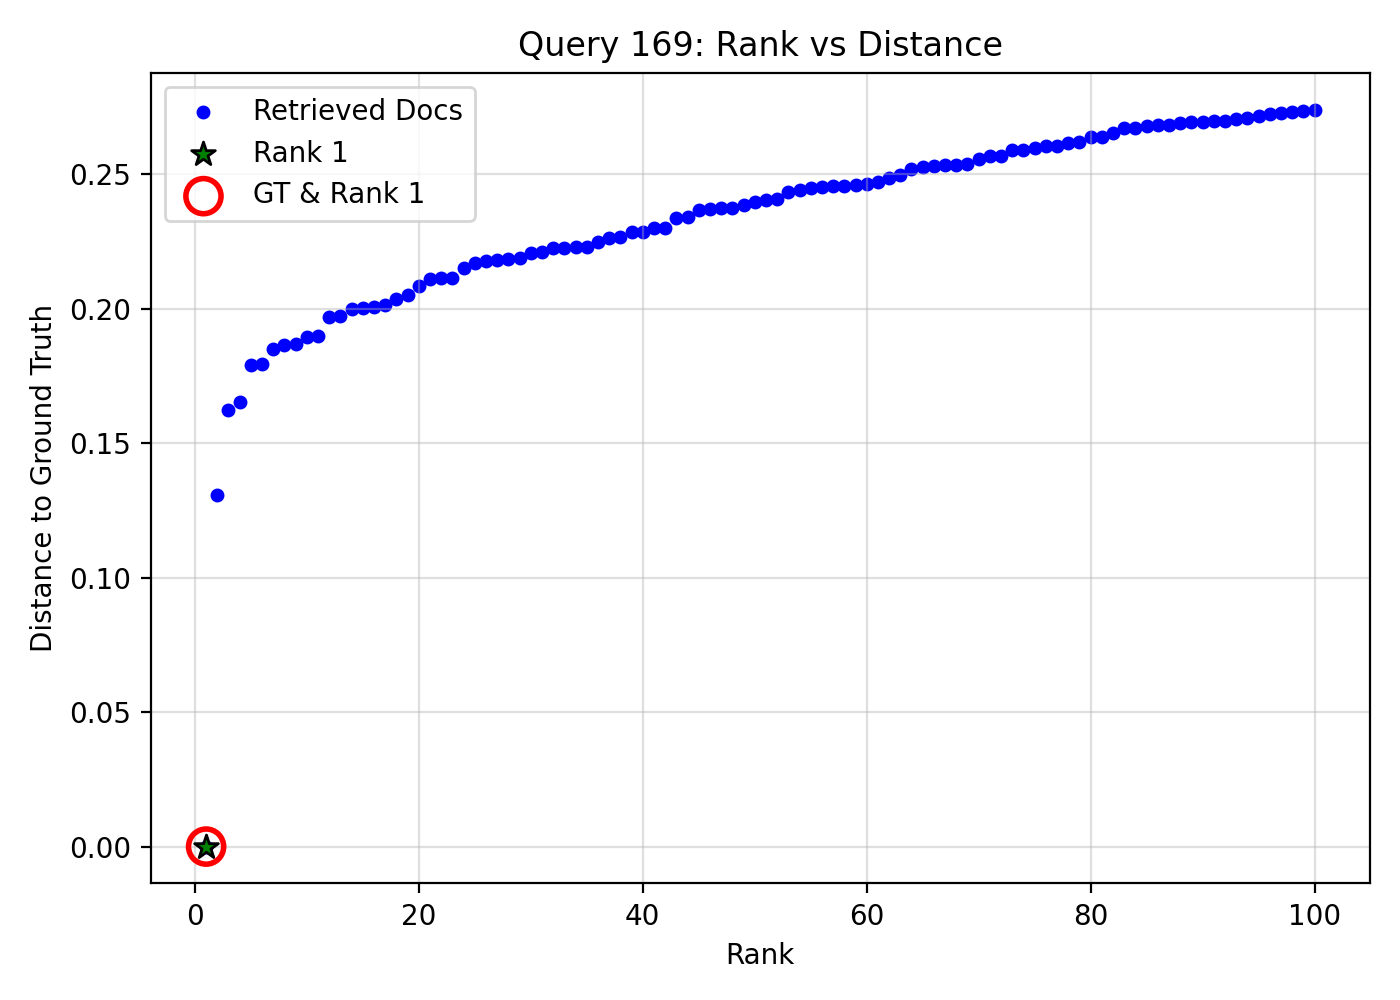

The file beside this chart, header and first rows:
query_idx, query_gt_id, doc_id, rank, distance, is_gt, is_rank_1
169, 19913785, 8fa13133-ead9-4062-babc-3e9b7460646b, 1, 0.0, 1, 1
169, 19913785, e3d468c6-9010-4dd0-9c1c-4b4d29b25312, 2, 0.1309, 0, 0
169, 19913785, 832f2372-6396-4dd4-bef2-0d9f503ef2d2, 3, 0.1624, 0, 0
169, 19913785, ee546d32-007f-4d77-ae2d-e6cba2b45199, 4, 0.1654, 0, 0
169, 19913785, 179da2dd-1040-46d5-ba2b-3def34d48db5, 5, 0.1791, 0, 0
169, 19913785, 3da75864-280a-4542-9609-f63c11dee173, 6, 0.1795, 0, 0
169, 19913785, c6320a0e-4981-4a5c-abe2-868ea24f57f1, 7, 0.1849, 0, 0
169, 19913785, 6aeb657a-785a-411f-ab26-1723fc67b12c, 8, 0.1865, 0, 0
169, 19913785, 4bb522a2-5c1a-4e01-ac44-d7e022fcc139, 9, 0.1869, 0, 0
169, 19913785, 7b21b28c-876e-41f7-93e6-2c10d94e7a93, 10, 0.1895, 0, 0
169, 19913785, 62d66f02-79ab-424f-90c4-dcf0e1ac1b65, 11, 0.1898, 0, 0
169, 19913785, 22b4cabe-ac96-40c9-88e4-3db8fe676bd0, 12, 0.1969, 0, 0
169, 19913785, 2dd36c92-6f31-449c-8b01-c334492f88c0, 13, 0.1974, 0, 0
169, 19913785, 9a6837c5-b44f-4048-afda-6f66dbe6f273, 14, 0.1998, 0, 0
169, 19913785, c41ae4a5-dfac-4efc-b0a4-d4c19572d0bf, 15, 0.2002, 0, 0
169, 19913785, 93cf850e-ccf6-440e-b209-e1235dbe187c, 16, 0.2008, 0, 0
169, 19913785, f1ef2d73-3f20-4348-ba40-b0126d073034, 17, 0.2013, 0, 0
169, 19913785, b02911d5-9473-420a-939d-5e2296358ab1, 18, 0.2037, 0, 0
169, 19913785, 35fb75d2-50ce-4b62-b846-523323482c24, 19, 0.2052, 0, 0
169, 19913785, 4f107e16-1d3a-4ac6-b825-443e1fc34630, 20, 0.2084, 0, 0
169, 19913785, 6b6d9d90-c179-4bba-b834-1c106e0b1c1a, 21, 0.2111, 0, 0
169, 19913785, f7af6f45-e6c1-4149-9f88-d5829e3a2090, 22, 0.2112, 0, 0
169, 19913785, 92265474-748e-4f33-ba04-0e88bf3af7e4, 23, 0.2112, 0, 0
169, 19913785, 9ca15e8c-9d3b-4ae9-ac2e-36b106bfe99e, 24, 0.215, 0, 0
169, 19913785, 33e85a9b-81ad-4d65-bcb6-3ca6060a0033, 25, 0.2168, 0, 0
169, 19913785, c80e5ed9-0a5a-4885-b88e-59b644828597, 26, 0.2179, 0, 0
169, 19913785, 3f61a7b5-e5e3-4f26-b527-45be2f67e289, 27, 0.2181, 0, 0
169, 19913785, e4e22987-c051-4939-b362-ee13f55e6cf2, 28, 0.2186, 0, 0
169, 19913785, c033ab67-0d96-4ea7-b69d-efa66468170e, 29, 0.2189, 0, 0
169, 19913785, d0696cd5-1956-4cb7-8b9e-a12e137dcc35, 30, 0.2206, 0, 0
169, 19913785, a48a20e4-23b5-4c74-83f4-f48f29847ffd, 31, 0.2212, 0, 0
169, 19913785, ee03fe38-236e-4626-a73c-a06846c4535a, 32, 0.2226, 0, 0
169, 19913785, cddd13f2-c4e5-4899-b94c-c1983a051d63, 33, 0.2227, 0, 0
169, 19913785, 3a7ed2bc-542f-44fa-8107-e4f4ddc3d5d2, 34, 0.223, 0, 0
169, 19913785, 716ad472-3e21-4730-91bd-a13633ad9778, 35, 0.2231, 0, 0
169, 19913785, b66ca6fe-b971-4710-b3f0-ba335a878551, 36, 0.2247, 0, 0
169, 19913785, 62ccf4db-99d3-47c3-be5b-8f27008eeeeb, 37, 0.2263, 0, 0
169, 19913785, a3ee8475-0e3d-4fb9-83f4-5701b9b2fc16, 38, 0.2268, 0, 0
169, 19913785, 4b3e9967-e875-45d0-a61f-9f8a4972f5be, 39, 0.2285, 0, 0
169, 19913785, ec2fceee-9580-4d8c-9368-a1d7dbba5d0d, 40, 0.2286, 0, 0
169, 19913785, 57f05f31-4d51-4f8f-8cf2-31959b4d36e1, 41, 0.2299, 0, 0
169, 19913785, c54193b4-37a7-40db-a636-17bccc13353b, 42, 0.2299, 0, 0
169, 19913785, dc15c33f-b6ff-405e-a664-caba211218a4, 43, 0.2338, 0, 0
169, 19913785, bd542316-fb3f-450a-a365-9c93937ed705, 44, 0.2341, 0, 0
169, 19913785, fe8f0695-ca61-4c56-bf94-bf24242d19da, 45, 0.2367, 0, 0
169, 19913785, 60c158df-d095-4cd3-8536-d87f7cd422b4, 46, 0.2369, 0, 0
169, 19913785, 1ffe6934-cae1-46ce-ae1d-7f1132eba51b, 47, 0.2373, 0, 0
169, 19913785, bb422d88-b985-43a6-98ec-2cc156f0df85, 48, 0.2376, 0, 0
169, 19913785, d0f801b6-0e9b-442a-b7e2-f39fab68a588, 49, 0.2386, 0, 0
169, 19913785, 8427466e-5f7c-4a95-8afd-f0d1b7ce79c5, 50, 0.2397, 0, 0
169, 19913785, 9e2a89f9-6083-41ff-95c3-c560b74ece0f, 51, 0.2405, 0, 0
169, 19913785, 14eceb9f-3739-4d07-9746-00110dc63a41, 52, 0.2406, 0, 0
169, 19913785, 3cb1dded-af28-461e-9055-c2a4dab67ab5, 53, 0.2433, 0, 0
169, 19913785, 4043ac50-5a65-4955-b298-32596f5f0ade, 54, 0.2442, 0, 0
169, 19913785, 6f0e23ac-744b-4b46-b46e-97f5966d44da, 55, 0.2448, 0, 0
169, 19913785, 0067606f-2f85-4aa2-a131-51ed29bf702a, 56, 0.2453, 0, 0
169, 19913785, 49f3c2d4-5806-413e-80f0-7b9ea4cdabcc, 57, 0.2454, 0, 0
169, 19913785, 1d08c93e-d925-4439-a2de-e21c35d1dc20, 58, 0.2456, 0, 0
169, 19913785, 43e78b89-6a75-41c4-804b-5063c081ac0f, 59, 0.2461, 0, 0
169, 19913785, c61f5ad3-a1d3-4861-8a5d-c98fc54d4b6d, 60, 0.2461, 0, 0
... 40 more rows
